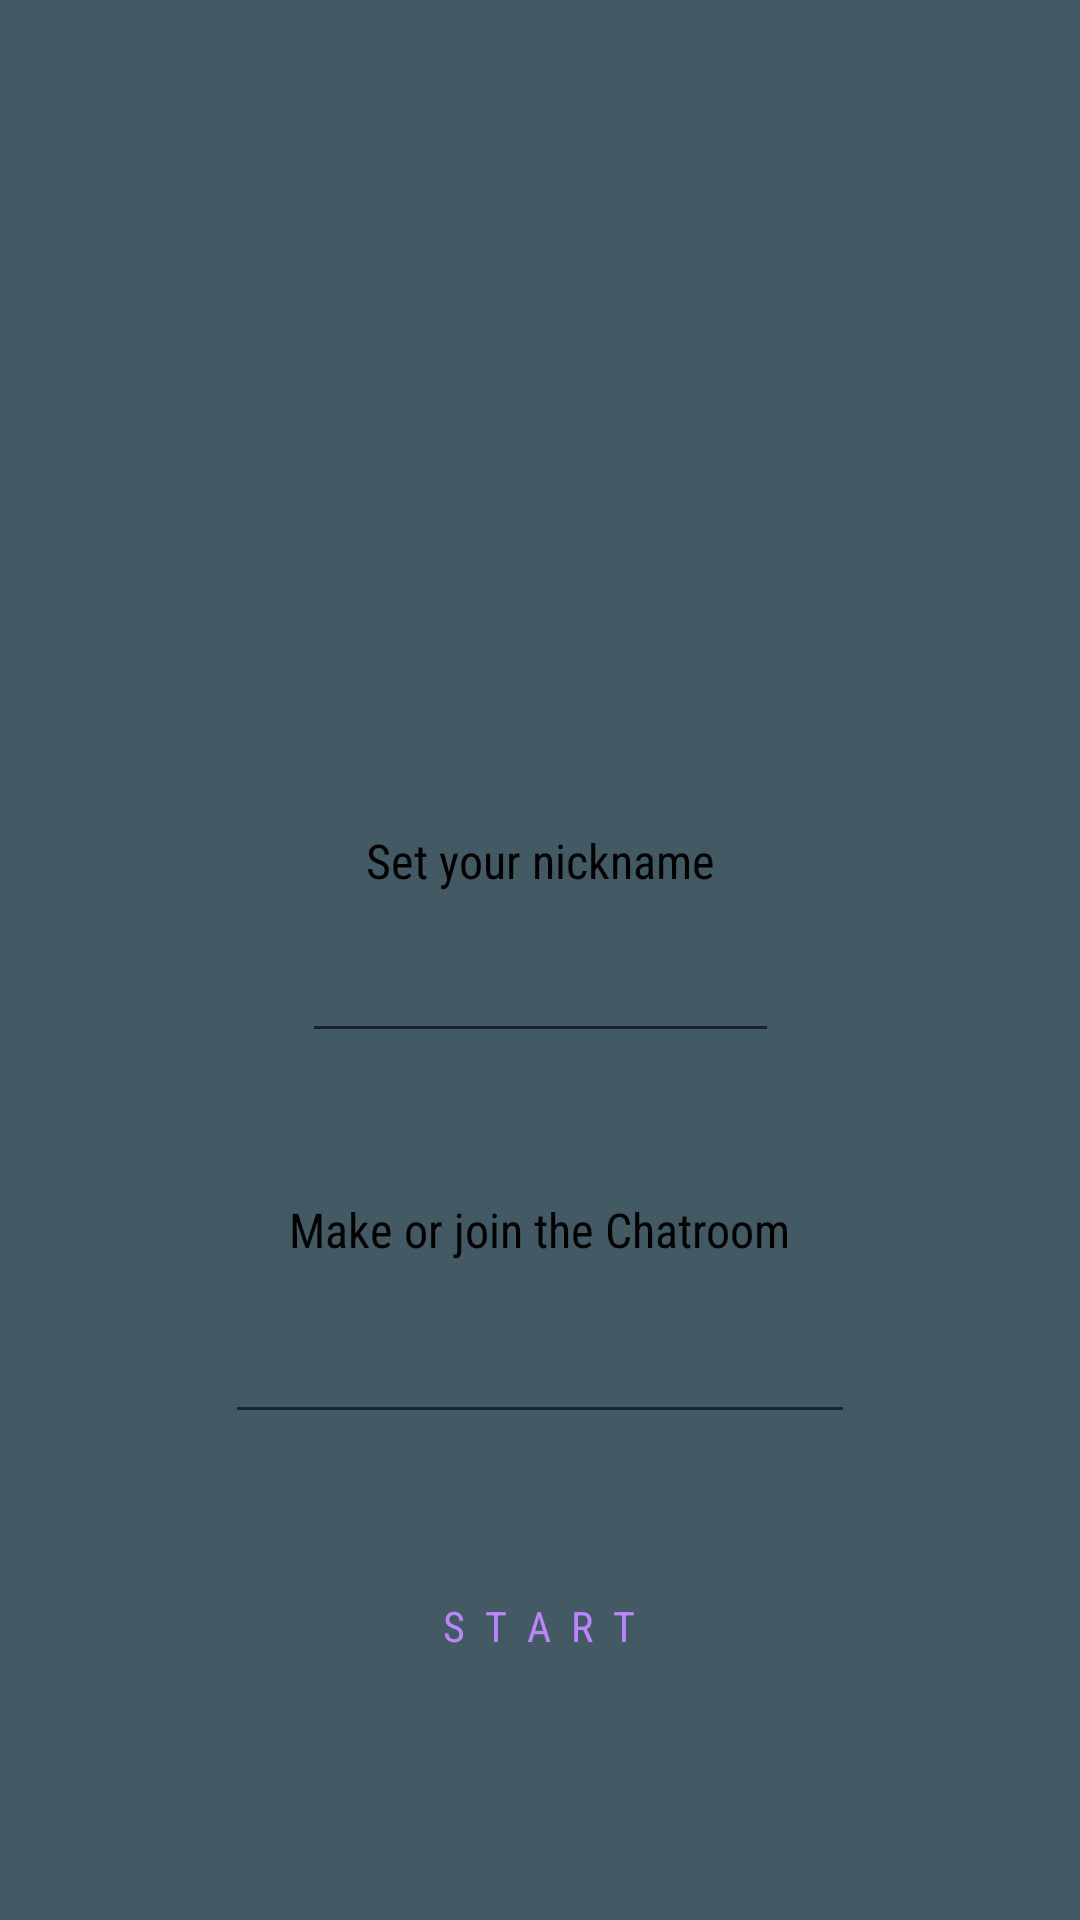

Write the Android layout XML for this screen, with the resource values it uses.
<!-- AndroidManifest.xml: application theme Theme.ChatApp -->
<!-- res/layout/activity_main.xml -->
<?xml version="1.0" encoding="utf-8"?>
<androidx.constraintlayout.widget.ConstraintLayout
    xmlns:android="http://schemas.android.com/apk/res/android"
    xmlns:app="http://schemas.android.com/apk/res-auto"
    xmlns:tools="http://schemas.android.com/tools"
    android:layout_width="match_parent"
    android:layout_height="match_parent">

    <ImageView
        android:id="@+id/imageView"
        android:layout_width="141dp"
        android:layout_height="164dp"
        android:layout_marginTop="88dp"
        android:adjustViewBounds="true"
        android:src="@drawable/logo"
        app:layout_constraintEnd_toEndOf="parent"
        app:layout_constraintStart_toStartOf="parent"
        app:layout_constraintTop_toTopOf="parent" />

    <EditText
        android:id="@+id/userName"
        android:layout_width="wrap_content"
        android:layout_height="wrap_content"
        android:layout_marginTop="16dp"
        android:ems="9"
        android:inputType="textPersonName"
        android:textSize="15sp"
        app:layout_constraintEnd_toEndOf="parent"
        app:layout_constraintStart_toStartOf="parent"
        app:layout_constraintTop_toBottomOf="@+id/textView" />

    <EditText
        android:id="@+id/roomname"
        android:layout_width="wrap_content"
        android:layout_height="wrap_content"
        android:layout_marginTop="16dp"
        android:ems="10"
        android:inputType="textPersonName"
        app:layout_constraintEnd_toEndOf="parent"
        app:layout_constraintStart_toStartOf="parent"
        app:layout_constraintTop_toBottomOf="@+id/textView2" />

    <TextView
        android:id="@+id/textView"
        android:layout_width="wrap_content"
        android:layout_height="wrap_content"
        android:layout_marginTop="24dp"
        android:fontFamily="sans-serif-condensed"
        android:text="Set your nickname"
        android:textSize="16sp"
        android:textColor="@color/black"
        app:layout_constraintEnd_toEndOf="parent"
        app:layout_constraintStart_toStartOf="parent"
        app:layout_constraintTop_toBottomOf="@+id/imageView" />

    <TextView
        android:id="@+id/textView2"
        android:layout_width="wrap_content"
        android:layout_height="wrap_content"
        android:layout_marginTop="48dp"
        android:fontFamily="sans-serif-condensed"
        android:textSize="16sp"
        android:text="Make or join the Chatroom"
        android:textColor="@color/black"
        app:layout_constraintEnd_toEndOf="parent"
        app:layout_constraintStart_toStartOf="parent"
        app:layout_constraintTop_toBottomOf="@+id/userName" />

    <TextView
        android:id="@+id/button"
        android:layout_width="150dp"
        android:layout_height="40dp"
        android:layout_marginTop="44dp"
        android:background="@drawable/start_button_bg"
        android:fontFamily="sans-serif-condensed"
        android:gravity="center"
        android:text="S  T  A  R  T"
        android:textColor="@color/purple_200"
        android:textSize="14sp"
        app:layout_constraintEnd_toEndOf="parent"
        app:layout_constraintHorizontal_bias="0.498"
        app:layout_constraintStart_toStartOf="parent"
        app:layout_constraintTop_toBottomOf="@+id/roomname" />
</androidx.constraintlayout.widget.ConstraintLayout>
<!-- resources referenced by this layout -->
<resources>
  <color name="black">#FF000000</color>
  <color name="purple_200">#FFBB86FC</color>
  <style name="Theme.ChatApp" parent="Theme.Design.Light.NoActionBar">
          
          
          <item name="colorPrimary">@color/anotherWhats</item>
          <item name="colorPrimaryVariant">@color/anotherWhats</item>
          <item name="colorOnPrimary">@color/anotherWhats</item>
          
          <item name="colorSecondary">@color/teal_200</item>
          <item name="colorAccent">@color/colorAccent</item>
          
          <item name="android:windowBackground">@color/anotherWhats</item>
          <item name="colorSecondaryVariant">@color/crimson</item>
          <item name="colorOnSecondary">@color/black</item>
          
          <item name="android:statusBarColor" tools:targetApi="l">?attr/colorPrimaryVariant</item>
          
      </style>
  <color name="anotherWhats">#435A65</color>
  <color name="teal_200">#FF03DAC5</color>
  <color name="colorAccent">#D81B60</color>
  <color name="crimson">#DC143C</color>
</resources>
